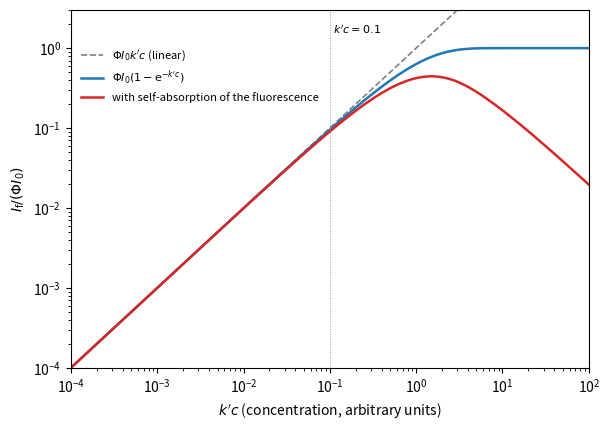

Write Python code to recreate this figure.
"""Atomic fluorescence intensity versus concentration (log-log, illustrative units).
I_f = Phi * I0 * (1 - exp(-k c)) is linear (slope 1) while k c << 1 and saturates when the
exciting radiation is completely absorbed; re-absorption of the fluorescence on its way out
of the atom cloud (self-absorption) makes the curve bend over at high concentration
(slope -1 in the limit)."""

import numpy as np
import matplotlib.pyplot as plt

c = np.logspace(-4, 2, 400)
k = 1.0
lin = k * c
sat = 1 - np.exp(-k * c)
selfabs = sat / (1 + 0.5 * k * c)  # escape factor of the re-absorbed fluorescence

fig, ax = plt.subplots(figsize=(6.2, 4.4))
ax.loglog(c, lin, color="0.5", lw=1.2, ls="--", label=r"$\Phi I_0 k'c$ (linear)")
ax.loglog(c, sat, color="C0", lw=1.8, label=r"$\Phi I_0(1-\mathrm{e}^{-k'c})$")
ax.loglog(c, selfabs, color="C3", lw=1.8, label="with self-absorption of the fluorescence")
ax.axvline(0.1, color="0.6", lw=0.7, ls=":")
ax.text(0.11, 1.5, r"$k'c = 0.1$", fontsize=8)
ax.set_xlim(1e-4, 1e2)
ax.set_ylim(1e-4, 3)
ax.set_xlabel(r"$k'c$ (concentration, arbitrary units)")
ax.set_ylabel(r"$I_{\mathrm{f}}/(\Phi I_0)$")
ax.legend(fontsize=8, frameon=False, loc="upper left", bbox_to_anchor=(0.0, 0.92))
fig.tight_layout()
